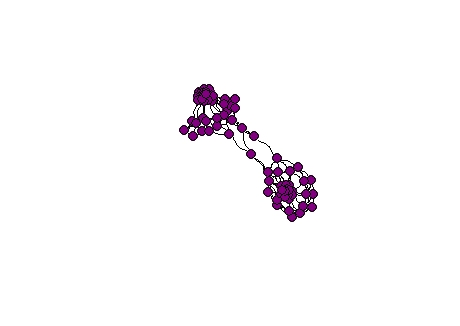

The file beside this chart, header and first rows:
37, 46
37, 47
37, 39
37, 35
35, 36
35, 61
35, 74
47, 48
37, 65
36, 72
36, 48
48, 49
49, 50
50, 51
51, 52
52, 53
53, 54
54, 55
55, 46
46, 47
65, 64
64, 63
63, 74
74, 73
73, 72
72, 71
71, 70
70, 69
69, 68
68, 67
67, 66
66, 65
58, 59
59, 60
60, 61
61, 62
62, 56
56, 57
57, 58
39, 40
40, 41
41, 42
42, 43
43, 44
44, 45
45, 38
38, 39
64, 57
64, 56
63, 56
74, 62
74, 4
73, 62
62, 3
73, 61
72, 14
65, 57
66, 59
66, 58
66, 57
67, 59
... 321 more rows
